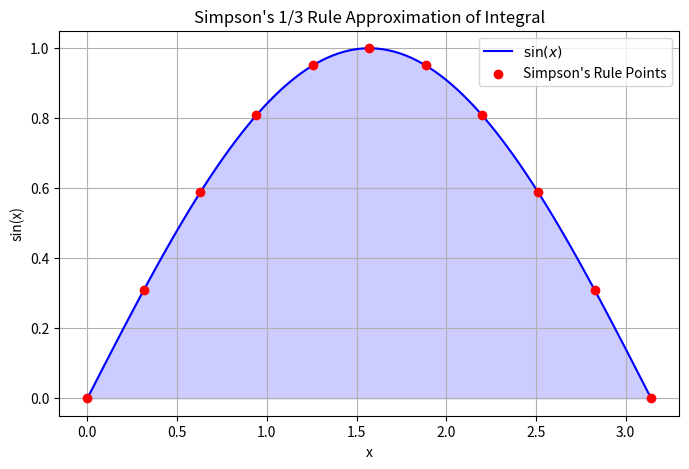

The matplotlib source for this figure:
import numpy as np
import scipy.integrate as spi
import matplotlib.pyplot as plt

        # Function to integrate
def f(x):
    return np.sin(x)


# Simpson's 1/3 Rule Implementation
def simpsons_rule(a, b, n):
    if n % 2 == 1:  # Ensure n is even
        raise ValueError("Number of subintervals (n) must be even for Simpson's 1/3 Rule.")
    
    h = (b - a) / n  # Step size
    x = np.linspace(a, b, n + 1)  # n+1 points from a to b
    y = f(x)
    

    # Apply Simpson's 1/3 Rule Formula
    integral = (h / 3) * (y[0] + 4 * sum(y[1:n:2]) + 2 * sum(y[2:n-1:2]) + y[n])
    
    return integral, x, y  # Return the x and y points for plotting

                # Given limits and subintervals
a, b = 0, np.pi
n = 10  # Given number of subintervals

            # Compute the integral using Simpson's 1/3 Rule
simpsons_result, x_points, y_points = simpsons_rule(a, b, n)

# Compute exact integral using SciPy for verification
exact_result, _ = spi.quad(f, a, b)



# Compute error percentage
error_percentage = abs((exact_result - simpsons_result) / exact_result) * 100

# Print results
print(f"Simpson's 1/3 Rule Approximation: {simpsons_result}")
print(f"Exact Integral Value: {exact_result}")
print(f"Absolute Error: {abs(exact_result - simpsons_result)}")
print(f"Error Percentage: {error_percentage:.6f}%")




                # Plot and draws or  the Function and Approximated Points 
x_real = np.linspace(a, b, 100)
y_real = f(x_real)

plt.figure(figsize=(8, 5))
plt.plot(x_real, y_real, label=r"$\sin(x)$", color='blue')  #               Actual function
plt.scatter(x_points, y_points, color='red', label="Simpson's Rule Points", zorder=3)  # Simpson's rule sample points
plt.fill_between(x_real, y_real, alpha=0.2, color='blue')  # Shaded integral region



plt.xlabel("x")
plt.ylabel("sin(x)")
plt.title("Simpson's 1/3 Rule Approximation of Integral")
plt.legend()
plt.grid(True)
plt.show()
